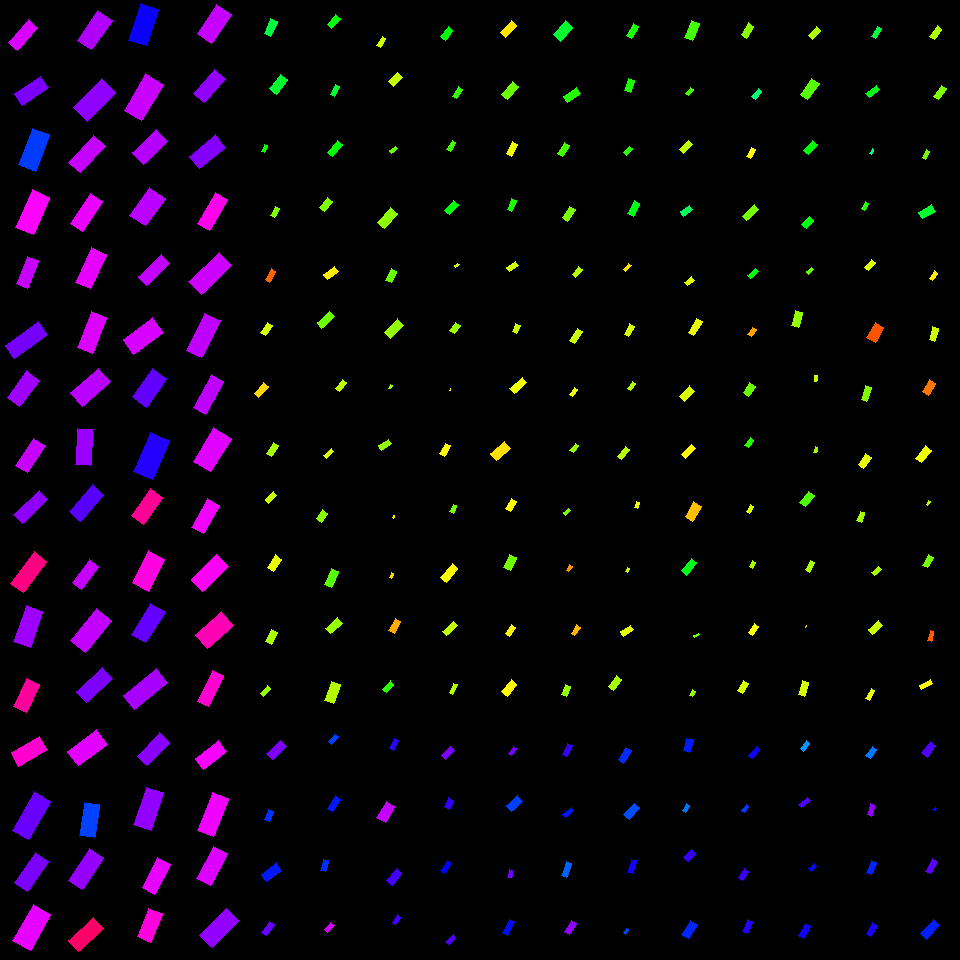

The data file committed next to this chart (first rows):
, angleRotated, color, length, logWidthLengthRatio, x, y, centerX, centerY, width, lengthRotatedProjectX, widthRotatedProjectX, lengthRotatedProjectY, widthRotatedProjectY, vertexRightBottom, vertexRightTop, vertexLeftBottom, vertexLeftTop
0, 2.298, 0.8092, 30.01, -0.9514, 22.89, 34.96, 30, 30, 11.59, -19.96, 8.655, 22.41, -7.707, (17, 50), (8, 42), (37, 27), (28, 19)
1, 2.545, 0.7471, 31.12, -0.7798, 31.84, 90.68, 30, 90, 14.27, -25.74, 8.017, 17.49, -11.8, (22, 105), (14, 93), (48, 87), (40, 76)
2, 1.937, 0.628, 39.21, -0.7437, 33.84, 149.6, 30, 150, 18.64, -14.03, 17.4, 36.61, -6.668, (35, 171), (18, 164), (49, 134), (32, 128)
3, 1.988, 0.8348, 40.79, -0.7576, 32.76, 212.3, 30, 210, 19.12, -16.51, 17.48, 37.3, -7.742, (33, 234), (15, 227), (49, 197), (32, 189)
4, 1.938, 0.7961, 29.47, -0.8798, 27.57, 272.3, 30, 270, 12.23, -10.59, 11.41, 27.5, -4.393, (27, 288), (16, 283), (38, 260), (27, 256)
5, 2.533, 0.7444, 40.63, -0.9333, 26.31, 340, 30, 330, 15.98, -33.35, 9.132, 23.22, -13.11, (14, 358), (5, 345), (47, 334), (38, 321)
6, 2.198, 0.7719, 33.11, -0.7529, 23.3, 389, 30, 390, 15.59, -19.44, 12.62, 26.8, -9.156, (19, 406), (7, 397), (39, 380), (26, 370)
7, 2.156, 0.798, 32.73, -0.8888, 30.46, 455.4, 30, 450, 13.46, -18.07, 11.22, 27.29, -7.431, (27, 472), (15, 465), (45, 445), (33, 438)
8, 2.393, 0.7593, 34.54, -1.015, 30.74, 507.1, 30, 510, 12.52, -25.31, 8.522, 23.5, -9.175, (22, 523), (13, 514), (47, 499), (39, 490)
9, 2.222, 0.9159, 39.36, -0.8939, 28.65, 572.4, 30, 570, 16.1, -23.87, 12.8, 31.3, -9.765, (23, 592), (10, 583), (46, 561), (34, 551)
10, 1.914, 0.7702, 37.57, -0.773, 28.27, 626.5, 30, 630, 17.34, -12.63, 16.33, 35.39, -5.829, (30, 647), (13, 641), (42, 611), (26, 605)
11, 2.014, 0.8968, 31.37, -0.7806, 26.42, 695.3, 30, 690, 14.37, -13.46, 12.98, 28.33, -6.166, (26, 712), (13, 706), (39, 684), (26, 678)
12, 2.613, 0.863, 32.74, -0.7662, 29.13, 751.2, 30, 750, 15.22, -28.27, 7.677, 16.52, -13.14, (18, 766), (11, 752), (47, 749), (39, 736)
13, 2.095, 0.7357, 44.6, -0.8668, 31.4, 815.6, 30, 810, 18.74, -22.34, 16.22, 38.6, -9.389, (28, 839), (12, 830), (50, 801), (34, 791)
14, 2.176, 0.7468, 36.75, -0.8429, 31.58, 871.6, 30, 870, 15.82, -20.9, 13.01, 30.23, -8.998, (27, 891), (14, 882), (48, 861), (35, 852)
15, 2.091, 0.8182, 41.73, -0.7323, 31.76, 927.8, 30, 930, 20.06, -20.74, 17.41, 36.21, -9.971, (30, 950), (12, 940), (50, 914), (33, 904)
16, 2.169, 0.7822, 35.93, -0.734, 94.99, 30.26, 90, 30, 17.25, -20.24, 14.25, 29.69, -9.715, (91, 49), (77, 40), (112, 20), (97, 10)
17, 2.336, 0.7602, 39.87, -0.7157, 94.55, 99.96, 90, 90, 19.49, -27.6, 14.06, 28.77, -13.49, (87, 121), (73, 107), (115, 92), (101, 78)
18, 2.307, 0.7967, 36.71, -0.834, 87.13, 154, 90, 150, 15.94, -24.65, 11.81, 27.2, -10.71, (80, 172), (68, 162), (105, 145), (93, 135)
19, 2.152, 0.8194, 35.58, -0.9213, 86.42, 212.3, 90, 210, 14.16, -19.52, 11.84, 29.74, -7.769, (82, 231), (70, 223), (102, 201), (90, 193)
20, 1.994, 0.8182, 38.1, -0.8458, 90.78, 268.2, 90, 270, 16.35, -15.66, 14.91, 34.73, -6.723, (90, 288), (75, 282), (106, 254), (91, 247)
21, 1.94, 0.8108, 38.19, -0.866, 92.12, 332.4, 90, 330, 16.07, -13.77, 14.98, 35.63, -5.792, (92, 353), (77, 347), (106, 317), (91, 311)
22, 2.425, 0.788, 37.22, -0.7089, 90.82, 387.3, 90, 390, 18.32, -28.06, 12.03, 24.45, -13.81, (82, 406), (70, 392), (110, 381), (98, 368)
23, 1.623, 0.7686, 36.2, -0.8834, 84.13, 446.8, 90, 450, 14.96, -1.876, 14.94, 36.15, -0.7754, (90, 465), (75, 464), (92, 429), (77, 428)
24, 2.274, 0.7237, 35.53, -0.8371, 86.4, 503.1, 90, 510, 15.38, -22.97, 11.73, 27.1, -9.947, (80, 521), (69, 511), (103, 494), (92, 484)
25, 2.21, 0.7965, 28.53, -0.8935, 85.77, 574.7, 90, 570, 11.68, -17.02, 9.371, 22.9, -6.964, (81, 589), (72, 582), (98, 566), (89, 559)
26, 2.249, 0.794, 40.95, -0.7476, 90.89, 630.7, 90, 630, 19.39, -25.69, 15.1, 31.89, -12.16, (85, 652), (70, 640), (111, 620), (96, 608)
27, 2.385, 0.7485, 35.22, -0.8685, 94.27, 685.2, 90, 690, 14.78, -25.61, 10.15, 24.18, -10.74, (86, 702), (76, 691), (112, 678), (102, 667)
28, 2.508, 0.8144, 36.01, -0.7227, 87.61, 747.6, 90, 750, 17.48, -29.02, 10.35, 21.32, -14.09, (78, 765), (67, 751), (107, 744), (96, 729)
29, 1.718, 0.623, 33.39, -0.8183, 89.54, 819.6, 90, 810, 14.73, -4.883, 14.57, 33.04, -2.154, (94, 837), (79, 835), (99, 804), (84, 802)
30, 2.154, 0.7649, 38.54, -0.8463, 86.18, 869.3, 90, 870, 16.53, -21.23, 13.8, 32.17, -9.107, (82, 889), (68, 880), (103, 857), (89, 848)
31, 2.406, 0.9329, 33.87, -0.8206, 86.19, 934.7, 90, 930, 14.91, -25.12, 10, 22.72, -11.06, (78, 951), (68, 940), (103, 928), (93, 917)
32, 1.885, 0.6735, 38.68, -0.7232, 143.6, 24.56, 150, 30, 18.77, -11.95, 17.85, 36.79, -5.796, (146, 45), (128, 40), (158, 9), (140, 3)
33, 2.102, 0.7977, 42, -0.7033, 143.6, 97.21, 150, 90, 20.79, -21.29, 17.92, 36.2, -10.54, (141, 120), (124, 110), (163, 84), (145, 73)
34, 2.378, 0.7856, 33.67, -0.7227, 150.1, 147.1, 150, 150, 16.34, -24.32, 11.3, 23.28, -11.81, (143, 164), (132, 152), (167, 141), (156, 129)
35, 2.184, 0.7893, 34.21, -0.5992, 147.5, 206.6, 150, 210, 18.79, -19.7, 15.36, 27.97, -10.82, (145, 225), (129, 215), (165, 198), (149, 187)
36, 2.378, 0.7953, 31.94, -0.9894, 154, 270, 150, 270, 11.88, -23.07, 8.217, 22.1, -8.576, (146, 285), (138, 276), (169, 263), (161, 254)
37, 2.504, 0.8072, 37.02, -0.7007, 143.4, 335.9, 150, 330, 18.37, -29.75, 10.93, 22.03, -14.77, (133, 354), (123, 339), (163, 332), (152, 317)
38, 2.198, 0.7307, 35.09, -0.6916, 149.5, 387.8, 150, 390, 17.57, -20.6, 14.23, 28.41, -10.31, (146, 407), (132, 396), (166, 378), (152, 368)
39, 1.982, 0.6906, 42.44, -0.7225, 151.8, 456.1, 150, 450, 20.61, -16.98, 18.89, 38.9, -8.245, (152, 479), (133, 471), (169, 440), (150, 432)
40, 2.171, 0.9024, 32.94, -0.8103, 146.7, 506.5, 150, 510, 14.65, -18.61, 12.08, 27.17, -8.277, (143, 524), (131, 515), (162, 497), (150, 488)
41, 2.042, 0.853, 35.7, -0.6627, 148.3, 571, 150, 570, 18.4, -16.22, 16.39, 31.8, -8.359, (148, 591), (132, 582), (164, 559), (148, 550)
42, 2.126, 0.7323, 36.5, -0.7722, 148.2, 623, 150, 630, 16.86, -19.23, 14.33, 31.02, -8.885, (145, 642), (131, 634), (165, 611), (150, 603)
43, 2.464, 0.7766, 42.41, -0.8593, 145.5, 689.1, 150, 690, 17.96, -33.05, 11.26, 26.58, -13.99, (134, 709), (123, 695), (167, 682), (156, 668)
44, 2.331, 0.7562, 32.63, -0.8637, 153.7, 749.1, 150, 750, 13.76, -22.49, 9.971, 23.65, -9.48, (147, 765), (137, 756), (169, 742), (159, 732)
45, 1.9, 0.7621, 39.56, -0.7598, 148.6, 808.7, 150, 810, 18.51, -12.81, 17.51, 37.43, -5.99, (150, 830), (133, 824), (163, 792), (146, 787)
46, 2.044, 0.8182, 33.51, -0.8545, 156.1, 875.9, 150, 870, 14.26, -15.27, 12.69, 29.83, -6.497, (154, 894), (142, 887), (170, 864), (157, 857)
47, 1.966, 0.8554, 30.62, -0.747, 149.7, 925.2, 150, 930, 14.51, -11.78, 13.39, 28.26, -5.584, (150, 942), (137, 936), (162, 913), (148, 908)
48, 2.163, 0.7955, 35.07, -0.6954, 214.4, 24.27, 210, 30, 17.49, -19.58, 14.52, 29.09, -9.766, (211, 43), (197, 33), (231, 14), (216, 4)
49, 2.288, 0.7627, 32, -0.8012, 209.3, 85.99, 210, 90, 14.36, -21.04, 10.82, 24.11, -9.442, (204, 102), (193, 93), (225, 78), (214, 69)
50, 2.464, 0.7527, 34.16, -0.7625, 207.7, 151.6, 210, 150, 15.94, -26.63, 9.985, 21.4, -12.42, (199, 168), (189, 156), (225, 147), (215, 134)
51, 2.097, 0.8457, 35.7, -0.9332, 212.5, 211.7, 210, 210, 14.04, -17.93, 12.14, 30.87, -7.053, (209, 230), (197, 223), (227, 199), (215, 192)
52, 2.369, 0.8, 42.07, -0.8567, 210.2, 273.4, 210, 270, 17.86, -30.12, 12.47, 29.37, -12.79, (201, 294), (188, 281), (231, 265), (219, 252)
53, 2.027, 0.7918, 41.53, -0.9027, 203.3, 335.6, 210, 330, 16.84, -18.29, 15.12, 37.29, -7.416, (201, 357), (186, 350), (220, 320), (204, 313)
54, 2.071, 0.7906, 37.45, -0.9524, 208.6, 394.4, 210, 390, 14.45, -17.97, 12.68, 32.86, -6.932, (205, 414), (193, 407), (223, 381), (211, 374)
55, 2.111, 0.8128, 39.39, -0.6601, 212.2, 449.8, 210, 450, 20.36, -20.24, 17.46, 33.79, -10.46, (210, 471), (193, 461), (231, 438), (213, 427)
56, 2.079, 0.8255, 32.63, -0.8446, 205.3, 516.2, 210, 510, 14.02, -15.86, 12.25, 28.51, -6.817, (203, 533), (191, 527), (219, 505), (207, 498)
57, 2.373, 0.8418, 35.8, -0.7555, 209.9, 573.1, 210, 570, 16.82, -25.74, 11.68, 24.87, -12.09, (202, 591), (191, 579), (228, 566), (216, 554)
58, 2.43, 0.8824, 34.68, -0.6068, 214.5, 629.9, 210, 630, 18.9, -26.27, 12.34, 22.63, -14.32, (207, 648), (195, 634), (233, 625), (221, 611)
59, 2.02, 0.8628, 34.17, -1.069, 210.5, 688.8, 210, 690, 11.74, -14.83, 10.57, 30.79, -5.094, (208, 706), (197, 701), (223, 675), (212, 670)
... 196 more rows
